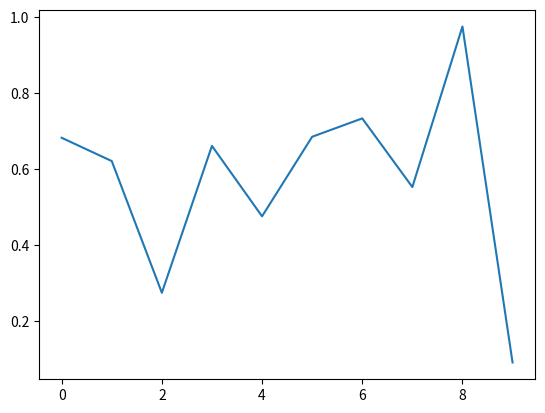

The matplotlib source for this figure:
import numpy as np
import matplotlib.pyplot as plt

# 创建初始的空曲线
x = []
y = []

# 创建图形对象
fig, ax = plt.subplots()

# 创建初始的曲线对象
line, = ax.plot(x, y)


# 更新曲线的函数
def update_curve(new_data):
    # 添加新数据
    x.append(len(x))
    y.append(new_data)

    # 更新曲线的数据
    line.set_data(x, y)

    # 重新调整曲线的范围
    ax.relim()
    ax.autoscale_view()

    # 重新绘制图形
    fig.canvas.draw()


# 添加新数据并更新曲线
for i in range(10):
    new_data = np.random.rand()
    update_curve(new_data)

# 显示图形
plt.show()
